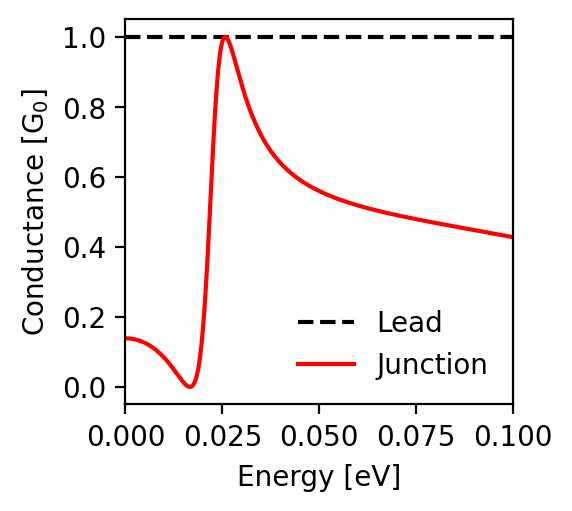

The file beside this chart, header and first rows:
energy; conductance_lead; conductance_junction
-0.1; 1.0; 0.428
-0.0998; 1.0; 0.428
-0.0996; 1.0; 0.429
-0.0994; 1.0; 0.429
-0.0992; 1.0; 0.43
-0.099; 1.0; 0.43
-0.0988; 1.0; 0.43
-0.0986; 1.0; 0.431
-0.0984; 1.0; 0.431
-0.0982; 1.0; 0.432
-0.098; 1.0; 0.432
-0.0978; 1.0; 0.432
-0.0976; 1.0; 0.433
-0.0974; 1.0; 0.433
-0.0972; 1.0; 0.434
-0.097; 1.0; 0.434
-0.0968; 1.0; 0.434
-0.0966; 1.0; 0.435
-0.0964; 1.0; 0.435
-0.0962; 1.0; 0.436
-0.096; 1.0; 0.436
-0.0958; 1.0; 0.436
-0.0956; 1.0; 0.437
-0.0954; 1.0; 0.437
-0.0952; 1.0; 0.438
-0.095; 1.0; 0.438
-0.0948; 1.0; 0.438
-0.0946; 1.0; 0.439
-0.0944; 1.0; 0.439
-0.0942; 1.0; 0.44
-0.094; 1.0; 0.44
-0.0938; 1.0; 0.441
-0.0936; 1.0; 0.441
-0.0934; 1.0; 0.441
-0.0932; 1.0; 0.442
-0.093; 1.0; 0.442
-0.0928; 1.0; 0.443
-0.0926; 1.0; 0.443
-0.0924; 1.0; 0.443
-0.0922; 1.0; 0.444
-0.092; 1.0; 0.444
-0.0918; 1.0; 0.445
-0.0916; 1.0; 0.445
-0.0914; 1.0; 0.445
-0.0912; 1.0; 0.446
-0.091; 1.0; 0.446
-0.0908; 1.0; 0.447
-0.0906; 1.0; 0.447
-0.0904; 1.0; 0.447
-0.0902; 1.0; 0.448
-0.09; 1.0; 0.448
-0.0898; 1.0; 0.449
-0.0896; 1.0; 0.449
-0.0894; 1.0; 0.449
-0.0892; 1.0; 0.45
-0.089; 1.0; 0.45
-0.0888; 1.0; 0.451
-0.0886; 1.0; 0.451
-0.0884; 1.0; 0.451
-0.0882; 1.0; 0.452
... 941 more rows
